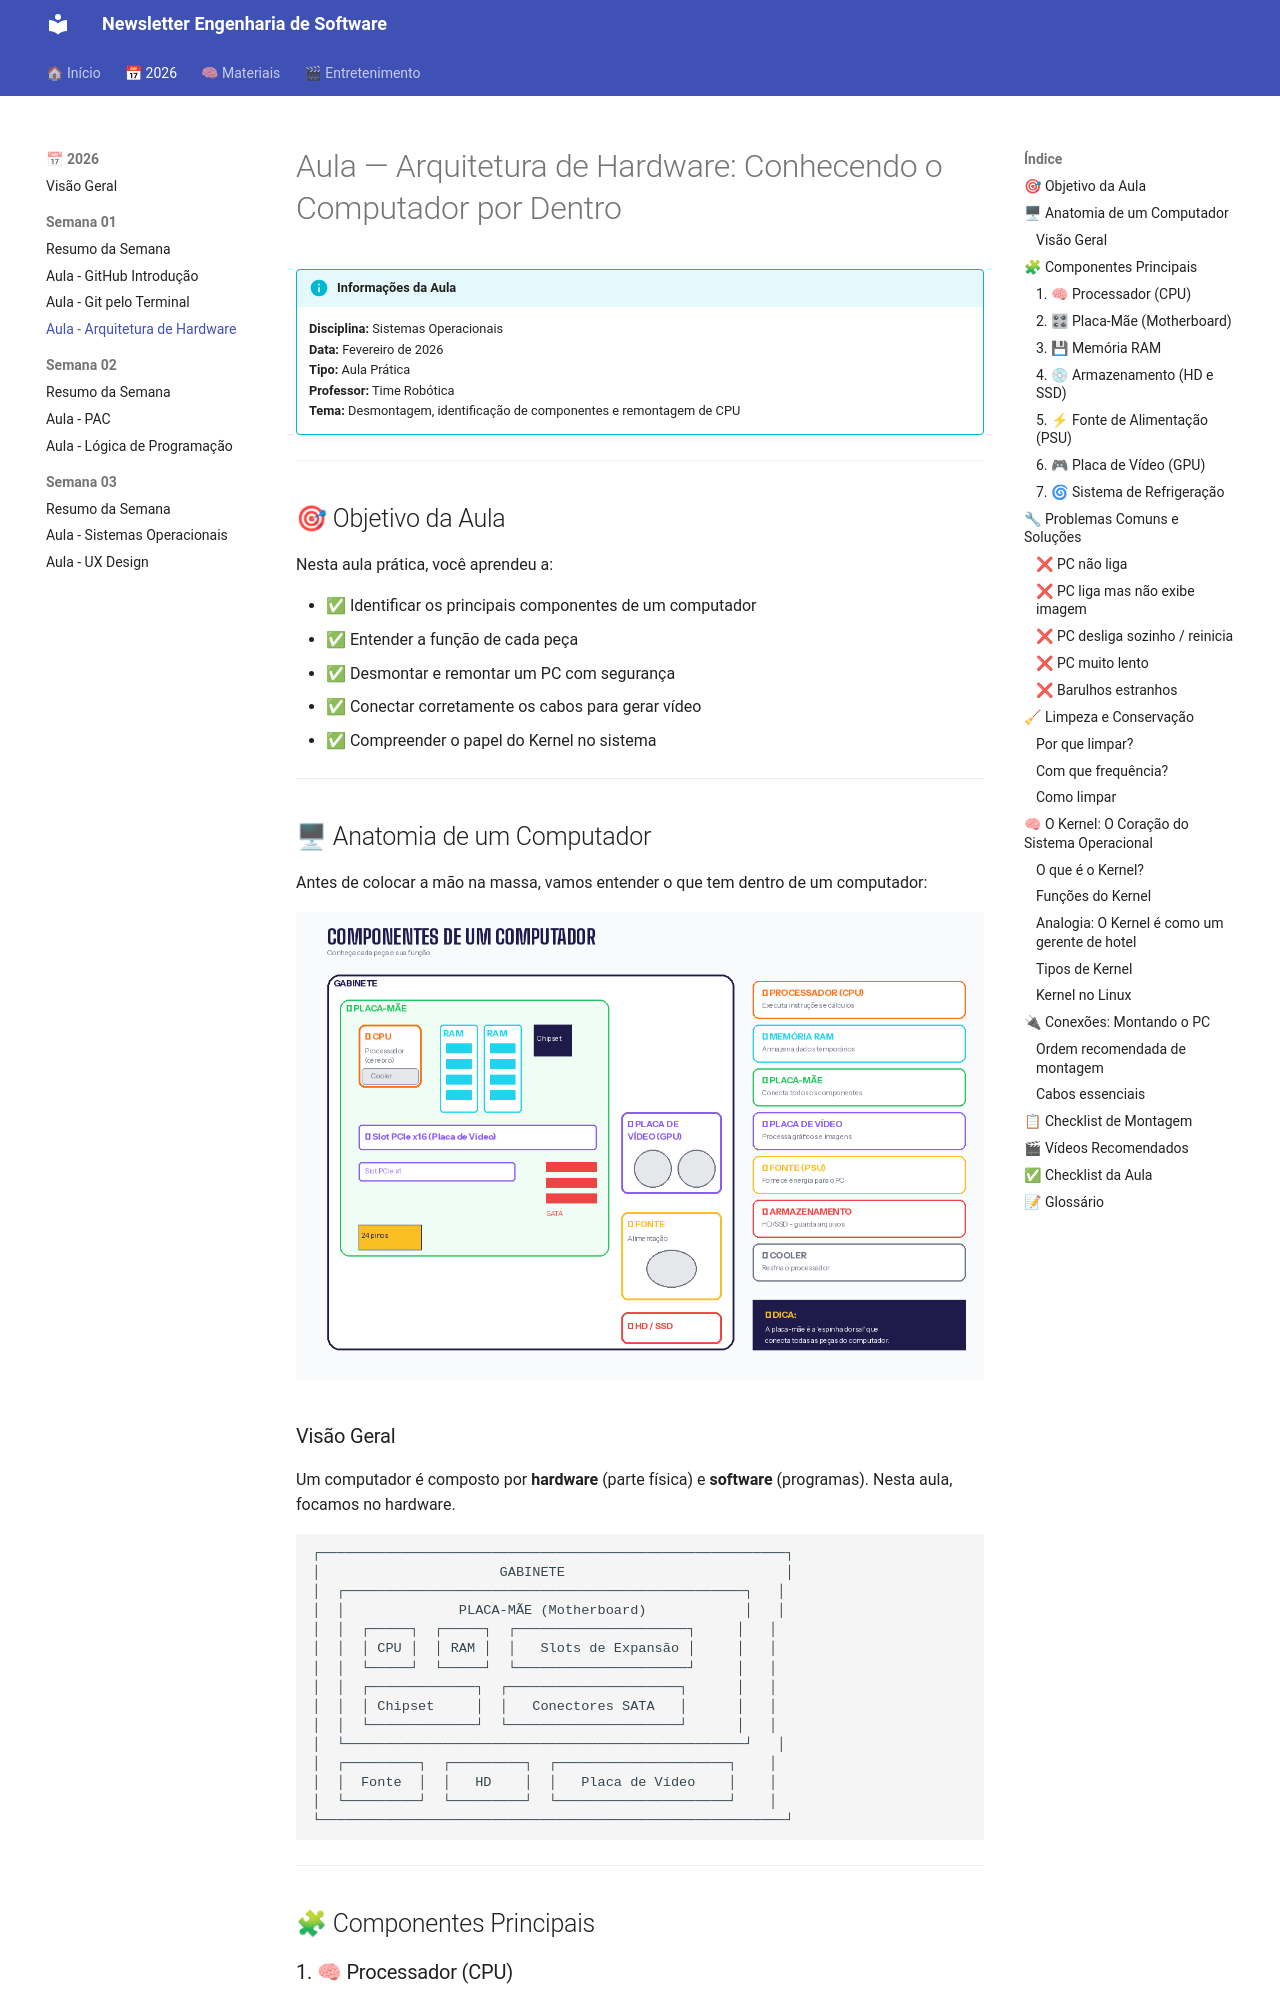

repository: gcomercialjorge-hue/engsoft-newsletter · page: 2026/semana-01/aula-hardware/index.html · generator: mkdocs

# Aula — Arquitetura de Hardware: Conhecendo o Computador por Dentro

!!! info "Informações da Aula"
    **Disciplina:** Sistemas Operacionais  
    **Data:** Fevereiro de 2026  
    **Tipo:** Aula Prática  
    **Professor:** Time Robótica  
    **Tema:** Desmontagem, identificação de componentes e remontagem de CPU


---

## 🎯 Objetivo da Aula

Nesta aula prática, você aprendeu a:

- ✅ Identificar os principais componentes de um computador
- ✅ Entender a função de cada peça
- ✅ Desmontar e remontar um PC com segurança
- ✅ Conectar corretamente os cabos para gerar vídeo
- ✅ Compreender o papel do Kernel no sistema

---

## 🖥 Anatomia de um Computador

Antes de colocar a mão na massa, vamos entender o que tem dentro de um computador:

![Componentes do Computador](imagens/componentes-pc.png)

### Visão Geral

Um computador é composto por **hardware** (parte física) e **software** (programas). Nesta aula, focamos no hardware.

```
┌─────────────────────────────────────────────────────────┐
│                      GABINETE                           │
│  ┌─────────────────────────────────────────────────┐   │
│  │              PLACA-MÃE (Motherboard)            │   │
│  │  ┌─────┐  ┌─────┐  ┌─────────────────────┐     │   │
│  │  │ CPU │  │ RAM │  │   Slots de Expansão │     │   │
│  │  └─────┘  └─────┘  └─────────────────────┘     │   │
│  │  ┌─────────────┐  ┌─────────────────────┐      │   │
│  │  │ Chipset     │  │   Conectores SATA   │      │   │
│  │  └─────────────┘  └─────────────────────┘      │   │
│  └─────────────────────────────────────────────────┘   │
│  ┌─────────┐  ┌─────────┐  ┌─────────────────────┐    │
│  │  Fonte  │  │   HD    │  │   Placa de Vídeo    │    │
│  └─────────┘  └─────────┘  └─────────────────────┘    │
└─────────────────────────────────────────────────────────┘
```

---

## 🧩 Componentes Principais
